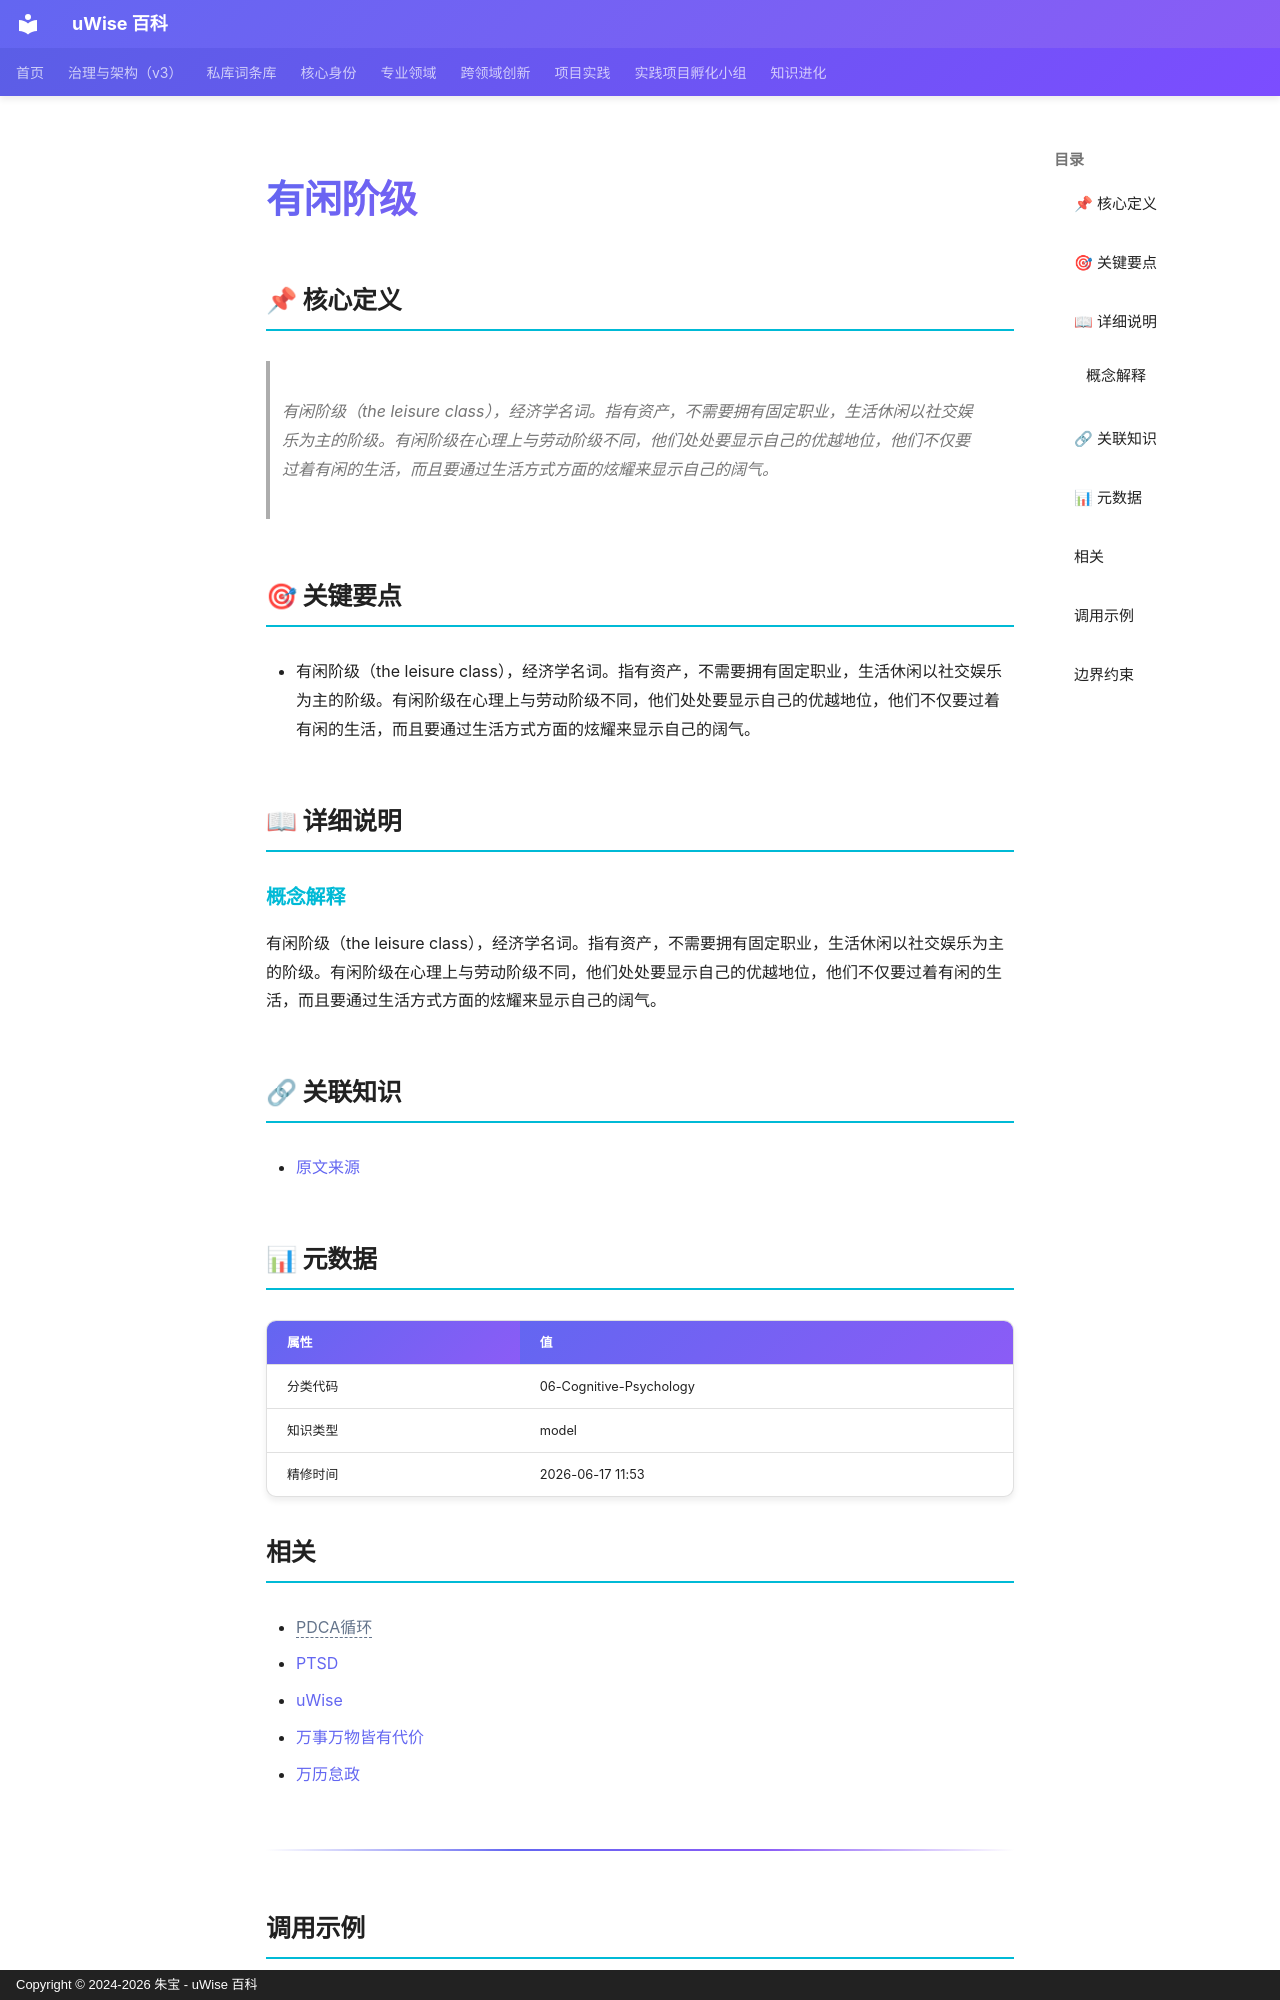

repository: zhubao315/uWise · page: vault-encyclopedia/md-d5fb451d/index.html · generator: mkdocs · copyright: Copyright © 2024-2026 朱宝 - uWise 百科

---
title: "有闲阶级"
description: "有闲阶级（the leisure class），经济学名词。指有资产，不需要拥有固定职业，生活休闲以社交娱乐为主的阶级。有闲阶级在心理上与劳动阶级不同，他们处处要显示自己的优越地位，他们不仅要过着有闲的生活，而且要通过生活方式方面的炫耀来显示自己的阔气。"
---

# 有闲阶级

## 📌 核心定义

> 有闲阶级（the leisure class），经济学名词。指有资产，不需要拥有固定职业，生活休闲以社交娱乐为主的阶级。有闲阶级在心理上与劳动阶级不同，他们处处要显示自己的优越地位，他们不仅要过着有闲的生活，而且要通过生活方式方面的炫耀来显示自己的阔气。

## 🎯 关键要点

- 有闲阶级（the leisure class），经济学名词。指有资产，不需要拥有固定职业，生活休闲以社交娱乐为主的阶级。有闲阶级在心理上与劳动阶级不同，他们处处要显示自己的优越地位，他们不仅要过着有闲的生活，而且要通过生活方式方面的炫耀来显示自己的阔气。

## 📖 详细说明

### 概念解释
有闲阶级（the leisure class），经济学名词。指有资产，不需要拥有固定职业，生活休闲以社交娱乐为主的阶级。有闲阶级在心理上与劳动阶级不同，他们处处要显示自己的优越地位，他们不仅要过着有闲的生活，而且要通过生活方式方面的炫耀来显示自己的阔气。


## 🔗 关联知识

- [原文来源](../md-d5fb451d/)

## 📊 元数据

| 属性 | 值 |
|------|-----|
| 分类代码 | 06-Cognitive-Psychology |
| 知识类型 | model |
| 精修时间 | 2026-06-17 11:53 |

## 相关

- <span class="uw-unresolved" data-target="PDCA循环" title="未解析的双链目标：PDCA循环">PDCA循环</span>
- [PTSD](../ptsd-md-a2e1522a/)
- [uWise](../uwise-md-5c3e1a0e/)
- [万事万物皆有代价](../md-357588bc/)
- [万历怠政](../md-99878392/)

---

## 调用示例

场景 1：判断「有闲阶级」是否适用时，先复述其核心——有闲阶级（the leisure class），经济学名词。——再对照当前事实逐项核对。
场景 2：遇到与「有闲阶级」相似的模糊情形，以要点「- 有闲阶级（the leisure class），经济学名词。」为检查清单，避免只凭印象下结论。
